Run: headless pygame with SDL's dummy video driver; simulated clock (each Clock.tick advances the game by its frame time, no real sleeping); random seed 0; keys injected as events and as key.get_pressed() state; no mouse input.
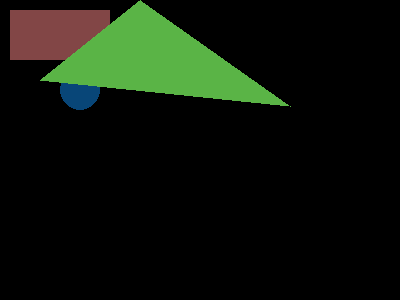
Frame 1 of 4 · flips 1–60 · no input
Frame 2 of 4 · flips 61–180 · tapped SPACE, RETURN · held RIGHT (→), D · screen unchanged from frame 1, image omitted
Frame 3 of 4 · flips 181–300 · held DOWN (↓), S · screen unchanged from frame 2, image omitted
Frame 4 of 4 · flips 301–420 · held LEFT (←), A, UP (↑), W · screen unchanged from frame 3, image omitted

The pygame program that drew these frames:

import pygame,sys
from pygame.locals import *

pygame.init()
pWindow= pygame.display.set_mode((400,300)) 
pygame.display.set_caption("Hello world!")

pygame.draw.circle(pWindow, (8,70,120),(80,90), 20)
pygame.draw.rect(pWindow,(130,70,70),(10,10, 100,50))
pygame.draw.polygon(pWindow, (90,180,70), ((140,0),(290,106),(40,80)))

while True:
     
    for pEvent in pygame.event.get():
        if pEvent.type == QUIT:
            pygame.quit()
            sys.exit()
    pygame.display.update()
